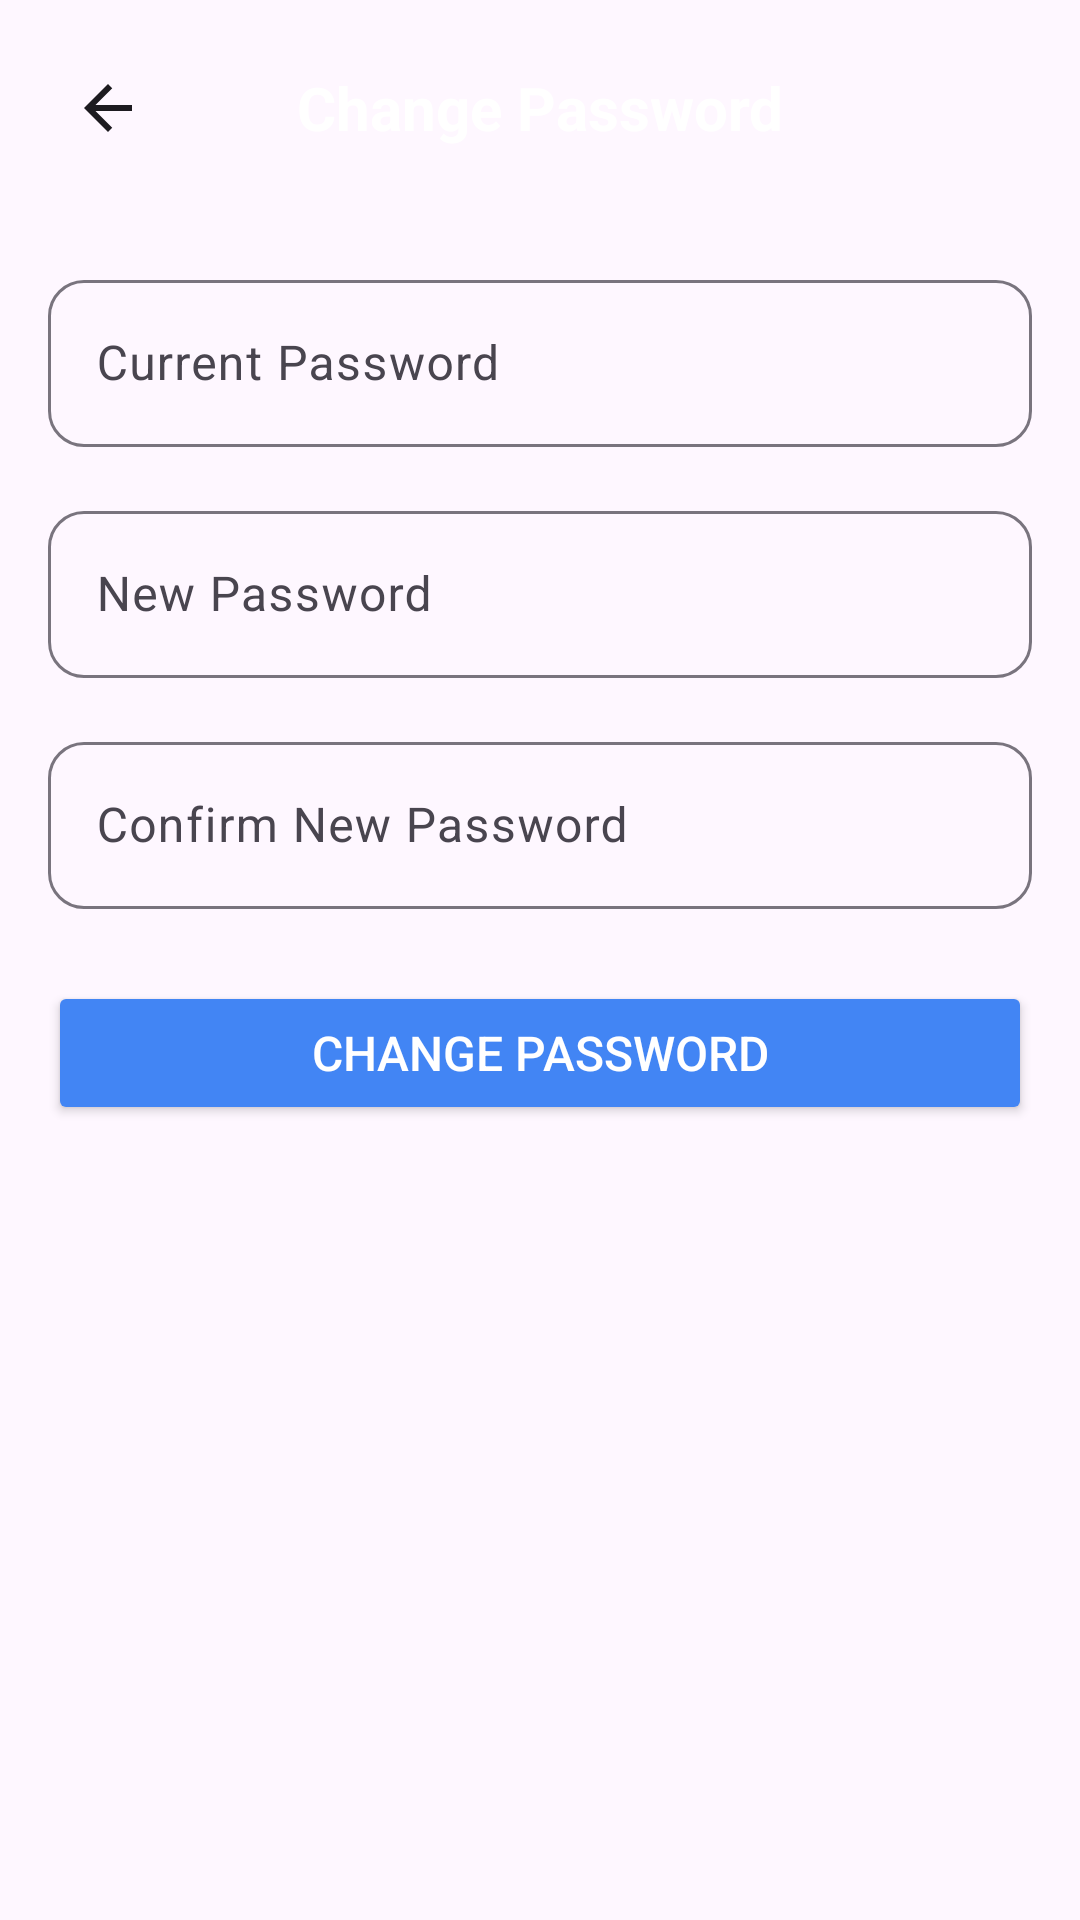

Android layout source for this screen:
<!-- AndroidManifest.xml: application theme Theme.Bookpath -->
<!-- res/layout/activity_change_password.xml -->
<?xml version="1.0" encoding="utf-8"?>
<LinearLayout xmlns:android="http://schemas.android.com/apk/res/android"
    xmlns:app="http://schemas.android.com/apk/res-auto"
    android:layout_width="match_parent"
    android:layout_height="match_parent"
    android:orientation="vertical"
    android:background="@color/light_blue_gradient">

    
    <LinearLayout
        android:layout_width="match_parent"
        android:layout_height="wrap_content"
        android:orientation="horizontal"
        android:gravity="center_vertical"
        android:padding="16dp"
        android:background="@drawable/header_gradient">

        <ImageView
            android:id="@+id/backButton"
            android:layout_width="40dp"
            android:layout_height="40dp"
            android:src="@drawable/ic_arrow_back"
            android:padding="8dp"
            android:clickable="true"
            android:focusable="true"
            android:background="?attr/selectableItemBackgroundBorderless" />

        <TextView
            android:layout_width="0dp"
            android:layout_height="wrap_content"
            android:layout_weight="1"
            android:text="Change Password"
            android:textSize="20sp"
            android:textStyle="bold"
            android:textColor="@android:color/white"
            android:gravity="center" />

        
        <View
            android:layout_width="40dp"
            android:layout_height="40dp" />

    </LinearLayout>

    
    <ScrollView
        android:layout_width="match_parent"
        android:layout_height="0dp"
        android:layout_weight="1"
        android:padding="16dp">

        <LinearLayout
            android:layout_width="match_parent"
            android:layout_height="wrap_content"
            android:orientation="vertical">

            
            <com.google.android.material.textfield.TextInputLayout
                android:layout_width="match_parent"
                android:layout_height="wrap_content"
                android:layout_marginBottom="16dp"
                app:boxCornerRadiusBottomEnd="12dp"
                app:boxCornerRadiusBottomStart="12dp"
                app:boxCornerRadiusTopEnd="12dp"
                app:boxCornerRadiusTopStart="12dp">

                <com.google.android.material.textfield.TextInputEditText
                    android:id="@+id/currentPasswordEditText"
                    android:layout_width="match_parent"
                    android:layout_height="wrap_content"
                    android:hint="Current Password"
                    android:inputType="textPassword" />

            </com.google.android.material.textfield.TextInputLayout>

            
            <com.google.android.material.textfield.TextInputLayout
                android:layout_width="match_parent"
                android:layout_height="wrap_content"
                android:layout_marginBottom="16dp"
                app:boxCornerRadiusBottomEnd="12dp"
                app:boxCornerRadiusBottomStart="12dp"
                app:boxCornerRadiusTopEnd="12dp"
                app:boxCornerRadiusTopStart="12dp">

                <com.google.android.material.textfield.TextInputEditText
                    android:id="@+id/newPasswordEditText"
                    android:layout_width="match_parent"
                    android:layout_height="wrap_content"
                    android:hint="New Password"
                    android:inputType="textPassword" />

            </com.google.android.material.textfield.TextInputLayout>

            
            <com.google.android.material.textfield.TextInputLayout
                android:layout_width="match_parent"
                android:layout_height="wrap_content"
                android:layout_marginBottom="24dp"
                app:boxCornerRadiusBottomEnd="12dp"
                app:boxCornerRadiusBottomStart="12dp"
                app:boxCornerRadiusTopEnd="12dp"
                app:boxCornerRadiusTopStart="12dp">

                <com.google.android.material.textfield.TextInputEditText
                    android:id="@+id/confirmPasswordEditText"
                    android:layout_width="match_parent"
                    android:layout_height="wrap_content"
                    android:hint="Confirm New Password"
                    android:inputType="textPassword" />

            </com.google.android.material.textfield.TextInputLayout>

            
            <Button
                android:id="@+id/changePasswordButton"
                android:layout_width="match_parent"
                android:layout_height="wrap_content"
                android:text="Change Password"
                android:textColor="@android:color/white"
                android:backgroundTint="#4285F4"
                android:textSize="16sp"
                android:padding="12dp" />

        </LinearLayout>

    </ScrollView>

</LinearLayout>
<!-- resources referenced by this layout -->
<resources>
  <!-- drawable ic_arrow_back (drawable) -->
  <vector xmlns:android="http://schemas.android.com/apk/res/android"
      android:width="24dp"
      android:height="24dp"
      android:viewportWidth="24"
      android:viewportHeight="24"
      android:tint="?attr/colorOnBackground">
      <path
          android:fillColor="@android:color/white"
          android:pathData="M20,11H7.83l5.59,-5.59L12,4l-8,8 8,8 1.41,-1.41L7.83,13H20v-2z"/>
  </vector>
  <style name="Theme.Bookpath" parent="Base.Theme.Bookpath" />
  <style name="Base.Theme.Bookpath" parent="Theme.Material3.DayNight.NoActionBar">
          
          
      </style>
</resources>
